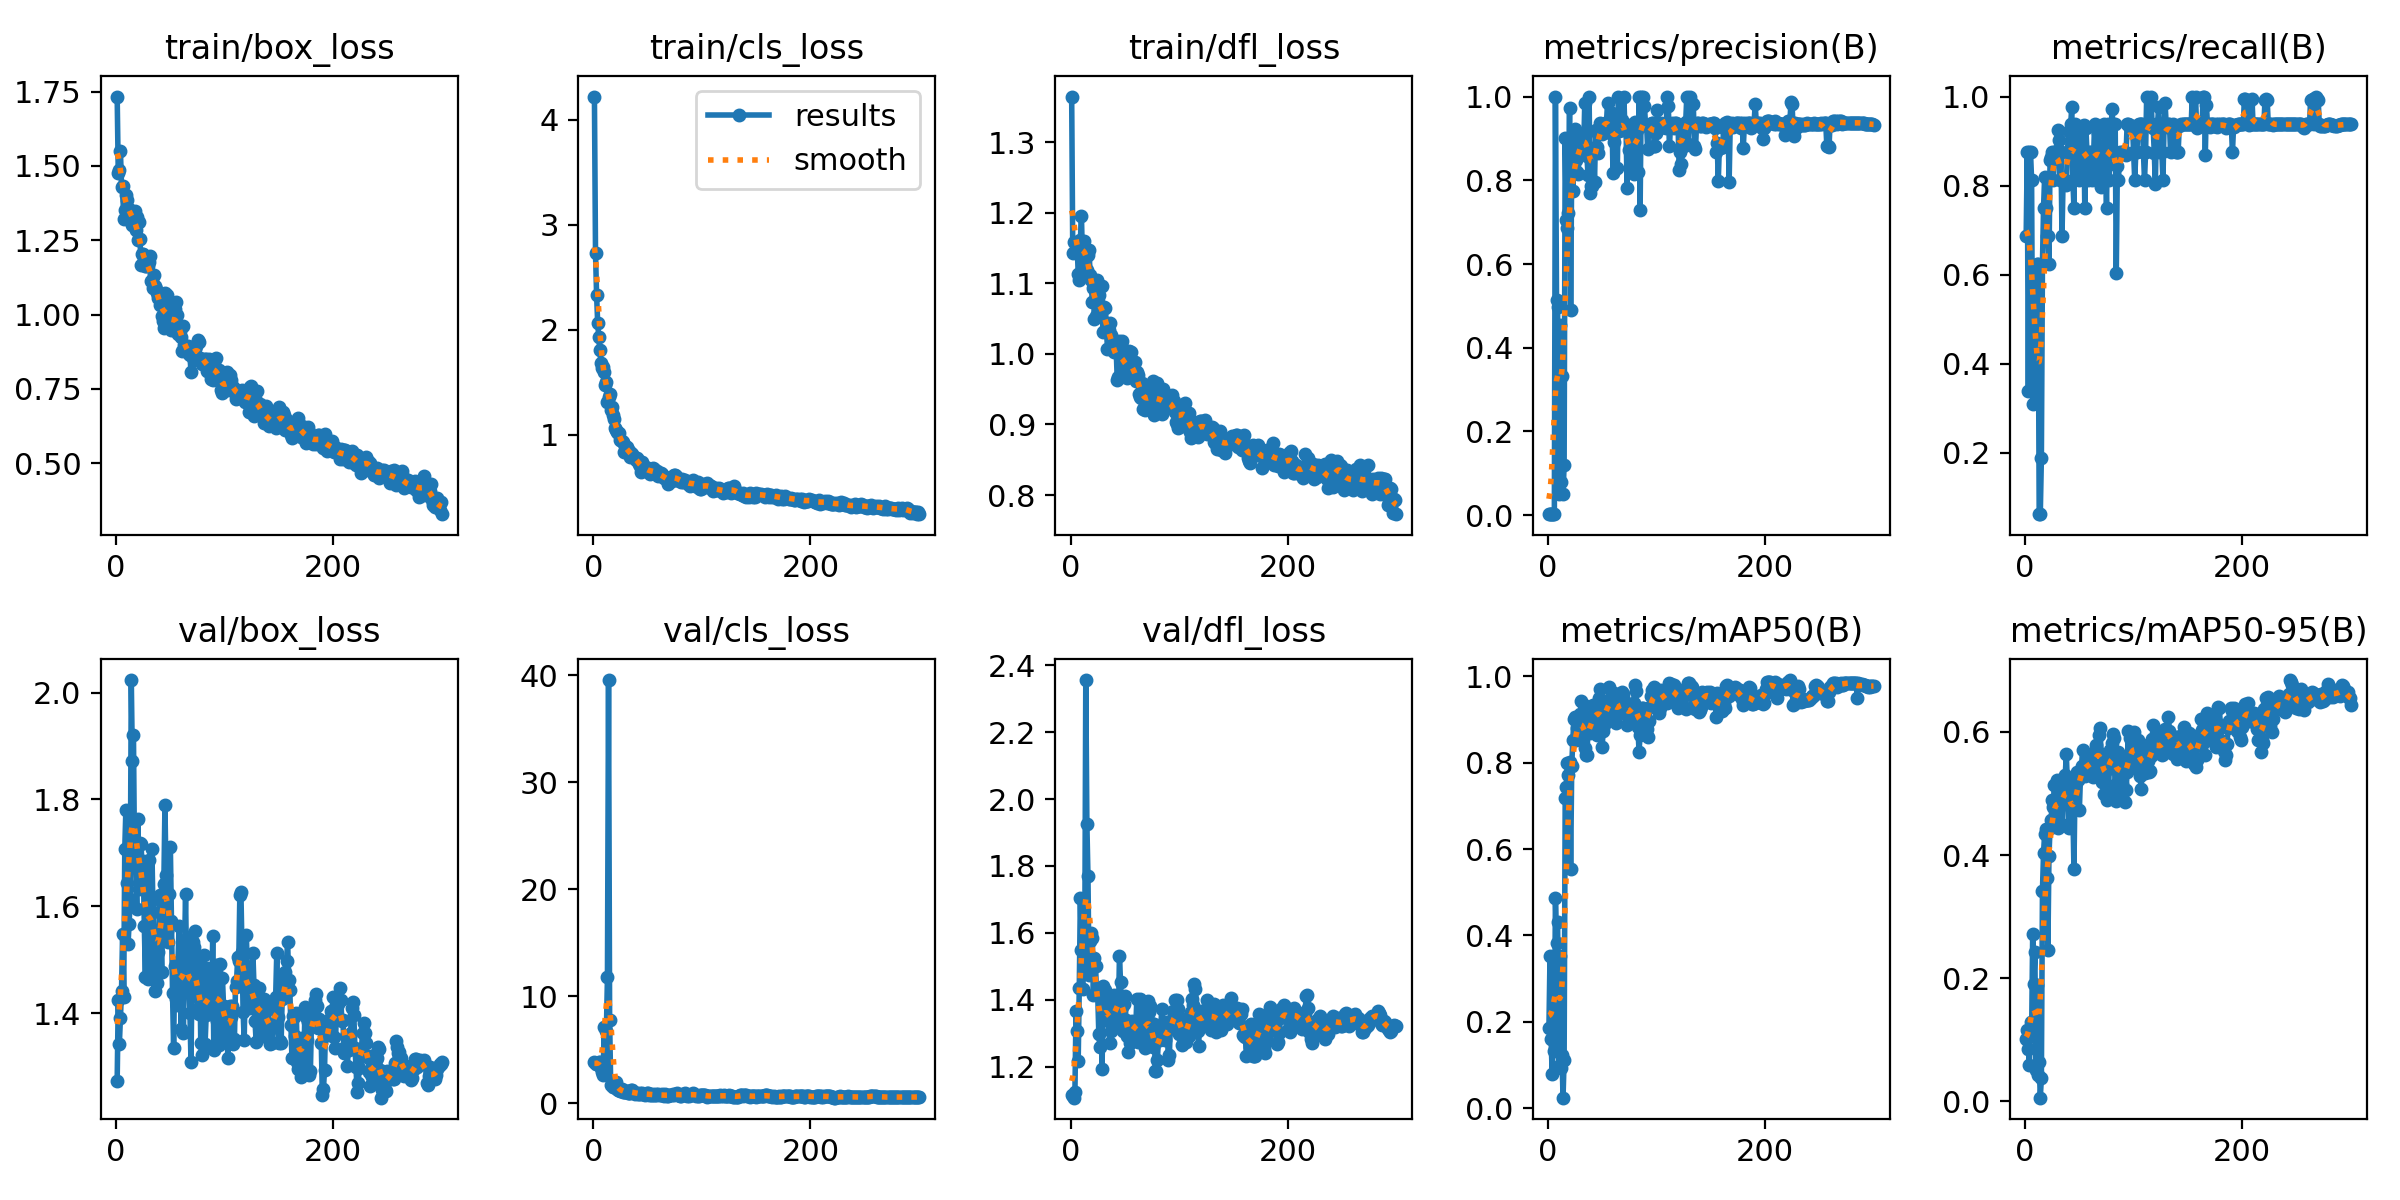

The file beside this chart, header and first rows:
epoch, train/box_loss, train/cls_loss, train/dfl_loss, metrics/precision(B), metrics/recall(B), metrics/mAP50(B), metrics/mAP50-95(B), val/box_loss, val/cls_loss, val/dfl_loss, lr/pg0, lr/pg1, lr/pg2
1, 1.733, 4.218, 1.364, 0.00262, 0.6875, 0.1844, 0.1013, 1.274, 3.821, 1.114, 0.00018, 0.00018, 0.00018
2, 1.476, 2.733, 1.142, 0.00333, 0.875, 0.3526, 0.1158, 1.424, 3.664, 1.113, 0.0003788, 0.0003788, 0.0003788
3, 1.485, 2.327, 1.159, 0.00245, 0.3385, 0.159, 0.08452, 1.342, 3.674, 1.107, 0.0005762, 0.0005762, 0.0005762
4, 1.551, 2.066, 1.144, 0.00333, 0.875, 0.07919, 0.05912, 1.392, 3.708, 1.125, 0.0007723, 0.0007723, 0.0007723
5, 1.431, 1.93, 1.146, 0.00333, 0.875, 0.1918, 0.1298, 1.441, 3.889, 1.366, 0.0009671, 0.0009671, 0.0009671
6, 1.432, 1.811, 1.157, 0.0031, 0.8125, 0.1324, 0.1065, 1.548, 3.841, 1.306, 0.001161, 0.001161, 0.001161
7, 1.322, 1.682, 1.113, 1, 0.3106, 0.4869, 0.2721, 1.43, 3.297, 1.217, 0.001353, 0.001353, 0.001353
8, 1.351, 1.639, 1.104, 0.5128, 0.4375, 0.3826, 0.1913, 1.707, 2.902, 1.436, 0.001543, 0.001543, 0.001543
9, 1.401, 1.649, 1.161, 0.4977, 0.4375, 0.4314, 0.2426, 1.78, 2.6, 1.704, 0.001733, 0.001733, 0.001733
10, 1.384, 1.599, 1.195, 0.05054, 0.3125, 0.09798, 0.05067, 1.643, 7.14, 1.547, 0.001921, 0.001921, 0.001921
11, 1.342, 1.478, 1.13, 0.4534, 0.625, 0.3511, 0.1887, 1.529, 3.507, 1.433, 0.001934, 0.001934, 0.001934
12, 1.356, 1.5, 1.16, 0.07957, 0.625, 0.09386, 0.04364, 1.567, 6.718, 1.488, 0.001927, 0.001927, 0.001927
13, 1.337, 1.308, 1.145, 0.3333, 0.0625, 0.1228, 0.06348, 1.613, 11.77, 1.504, 0.001921, 0.001921, 0.001921
14, 1.332, 1.357, 1.149, 0.05, 0.0625, 0.02405, 0.0061, 2.023, 39.55, 2.356, 0.001914, 0.001914, 0.001914
15, 1.302, 1.386, 1.119, 0.1208, 0.1875, 0.112, 0.03764, 1.873, 7.757, 1.926, 0.001908, 0.001908, 0.001908
16, 1.333, 1.238, 1.14, 0.9, 0.625, 0.7192, 0.3423, 1.921, 1.732, 1.77, 0.001901, 0.001901, 0.001901
17, 1.348, 1.267, 1.147, 0.7049, 0.75, 0.7435, 0.404, 1.686, 1.811, 1.474, 0.001894, 0.001894, 0.001894
18, 1.284, 1.187, 1.111, 0.6858, 0.8188, 0.7982, 0.4343, 1.68, 1.483, 1.575, 0.001888, 0.001888, 0.001888
19, 1.328, 1.152, 1.104, 0.7209, 0.75, 0.7719, 0.4425, 1.595, 1.523, 1.6, 0.001881, 0.001881, 0.001881
20, 1.25, 1.06, 1.073, 0.9738, 0.6875, 0.8008, 0.3624, 1.763, 1.571, 1.586, 0.001875, 0.001875, 0.001875
21, 1.313, 1.041, 1.093, 0.4912, 0.6875, 0.5533, 0.2466, 1.632, 1.981, 1.414, 0.001868, 0.001868, 0.001868
22, 1.254, 1.022, 1.049, 0.8389, 0.625, 0.793, 0.3993, 1.718, 1.333, 1.525, 0.001861, 0.001861, 0.001861
23, 1.167, 1.012, 1.054, 0.7742, 0.8578, 0.8519, 0.4448, 1.717, 1.246, 1.5, 0.001855, 0.001855, 0.001855
24, 1.204, 1.019, 1.105, 0.8736, 0.8646, 0.9007, 0.4577, 1.668, 1.265, 1.414, 0.001848, 0.001848, 0.001848
25, 1.205, 0.9501, 1.061, 0.9233, 0.875, 0.9061, 0.4901, 1.684, 1.119, 1.414, 0.001842, 0.001842, 0.001842
26, 1.191, 0.9375, 1.084, 0.8474, 0.8125, 0.8524, 0.4784, 1.564, 1.34, 1.298, 0.001835, 0.001835, 0.001835
27, 1.162, 0.9348, 1.064, 0.819, 0.875, 0.8802, 0.5146, 1.468, 1.051, 1.258, 0.001828, 0.001828, 0.001828
28, 1.164, 0.8368, 1.053, 0.8149, 0.875, 0.8568, 0.4624, 1.661, 1.004, 1.407, 0.001822, 0.001822, 0.001822
29, 1.162, 0.8942, 1.096, 0.9111, 0.875, 0.8965, 0.5226, 1.463, 1.019, 1.191, 0.001815, 0.001815, 0.001815
30, 1.177, 0.8567, 1.032, 0.8809, 0.9253, 0.9139, 0.4435, 1.686, 1.106, 1.441, 0.001809, 0.001809, 0.001809
31, 1.198, 0.8868, 1.067, 0.8782, 0.9021, 0.9419, 0.503, 1.475, 1.173, 1.341, 0.001802, 0.001802, 0.001802
32, 1.114, 0.8552, 1.065, 0.9055, 0.8125, 0.8694, 0.4974, 1.609, 0.9555, 1.428, 0.001795, 0.001795, 0.001795
33, 1.113, 0.8494, 1.036, 0.8694, 0.875, 0.9331, 0.4504, 1.707, 0.9214, 1.413, 0.001789, 0.001789, 0.001789
34, 1.09, 0.7864, 1.007, 0.984, 0.6875, 0.8348, 0.4485, 1.589, 0.9792, 1.382, 0.001782, 0.001782, 0.001782
35, 1.133, 0.8305, 1.034, 0.9098, 0.8125, 0.8169, 0.5006, 1.526, 1.206, 1.336, 0.001776, 0.001776, 0.001776
36, 1.095, 0.812, 1.044, 0.8571, 0.8125, 0.8174, 0.498, 1.441, 1.2, 1.27, 0.001769, 0.001769, 0.001769
37, 1.086, 0.7887, 1.027, 0.8123, 0.8114, 0.8759, 0.5295, 1.51, 0.9807, 1.308, 0.001762, 0.001762, 0.001762
38, 1.074, 0.7776, 1.01, 1, 0.8021, 0.9058, 0.5639, 1.456, 0.8541, 1.361, 0.001756, 0.001756, 0.001756
39, 1.055, 0.7634, 1.007, 0.7702, 0.875, 0.8694, 0.5131, 1.515, 0.9236, 1.348, 0.001749, 0.001749, 0.001749
40, 1.034, 0.7759, 1.003, 0.7866, 0.922, 0.8842, 0.4435, 1.621, 0.9442, 1.415, 0.001743, 0.001743, 0.001743
41, 1.05, 0.7597, 1.007, 0.7853, 0.875, 0.9059, 0.4953, 1.542, 0.8326, 1.35, 0.001736, 0.001736, 0.001736
42, 0.9943, 0.7182, 1.006, 0.8766, 0.9375, 0.9345, 0.4992, 1.476, 0.8849, 1.317, 0.001729, 0.001729, 0.001729
43, 0.9787, 0.7008, 0.9628, 0.796, 0.9762, 0.9299, 0.4755, 1.616, 0.9257, 1.38, 0.001723, 0.001723, 0.001723
44, 0.9562, 0.6423, 0.9672, 0.919, 0.8125, 0.8772, 0.4734, 1.642, 0.8897, 1.331, 0.001716, 0.001716, 0.001716
45, 1.073, 0.7371, 1.019, 0.8787, 0.75, 0.8651, 0.3769, 1.789, 0.9978, 1.53, 0.00171, 0.00171, 0.00171
46, 0.9975, 0.6718, 0.9953, 0.8657, 0.9375, 0.9378, 0.5144, 1.658, 0.8434, 1.452, 0.001703, 0.001703, 0.001703
47, 1.066, 0.7013, 1.018, 0.924, 0.875, 0.9491, 0.5205, 1.554, 0.8332, 1.378, 0.001696, 0.001696, 0.001696
48, 0.9768, 0.6676, 1.008, 0.937, 0.9304, 0.9711, 0.5348, 1.534, 0.7574, 1.305, 0.00169, 0.00169, 0.00169
49, 0.9745, 0.6596, 0.9782, 0.9328, 0.8682, 0.911, 0.5228, 1.622, 0.9338, 1.387, 0.001683, 0.001683, 0.001683
50, 0.9772, 0.6796, 0.9789, 0.9098, 0.8125, 0.8374, 0.4737, 1.71, 0.952, 1.412, 0.001677, 0.001677, 0.001677
51, 0.9467, 0.6636, 0.9793, 0.931, 0.875, 0.8732, 0.5266, 1.573, 0.7986, 1.341, 0.00167, 0.00167, 0.00167
52, 0.9493, 0.6257, 0.966, 0.9283, 0.875, 0.8882, 0.5448, 1.437, 0.8136, 1.292, 0.001663, 0.001663, 0.001663
53, 0.9856, 0.6365, 0.9714, 0.9372, 0.9332, 0.9374, 0.5713, 1.335, 0.7713, 1.243, 0.001657, 0.001657, 0.001657
54, 1.02, 0.6593, 1.004, 0.9374, 0.936, 0.9287, 0.5395, 1.488, 0.8015, 1.293, 0.00165, 0.00165, 0.00165
55, 1.044, 0.6827, 0.9903, 0.9857, 0.75, 0.9072, 0.5283, 1.427, 0.8393, 1.272, 0.001644, 0.001644, 0.001644
56, 0.9975, 0.6781, 1.003, 0.937, 0.9295, 0.9755, 0.5446, 1.416, 0.7208, 1.3, 0.001637, 0.001637, 0.001637
57, 0.9363, 0.6308, 0.9693, 0.9119, 0.875, 0.9483, 0.5378, 1.495, 0.7272, 1.337, 0.00163, 0.00163, 0.00163
58, 0.9505, 0.6291, 0.9689, 0.9321, 0.8125, 0.9358, 0.5516, 1.563, 0.8578, 1.317, 0.001624, 0.001624, 0.001624
59, 0.9447, 0.6541, 0.9886, 0.9597, 0.875, 0.9445, 0.5492, 1.468, 0.8113, 1.298, 0.001617, 0.001617, 0.001617
60, 0.9244, 0.6043, 0.9616, 0.8183, 0.8455, 0.9242, 0.5403, 1.37, 0.8123, 1.311, 0.001611, 0.001611, 0.001611
... 240 more rows
